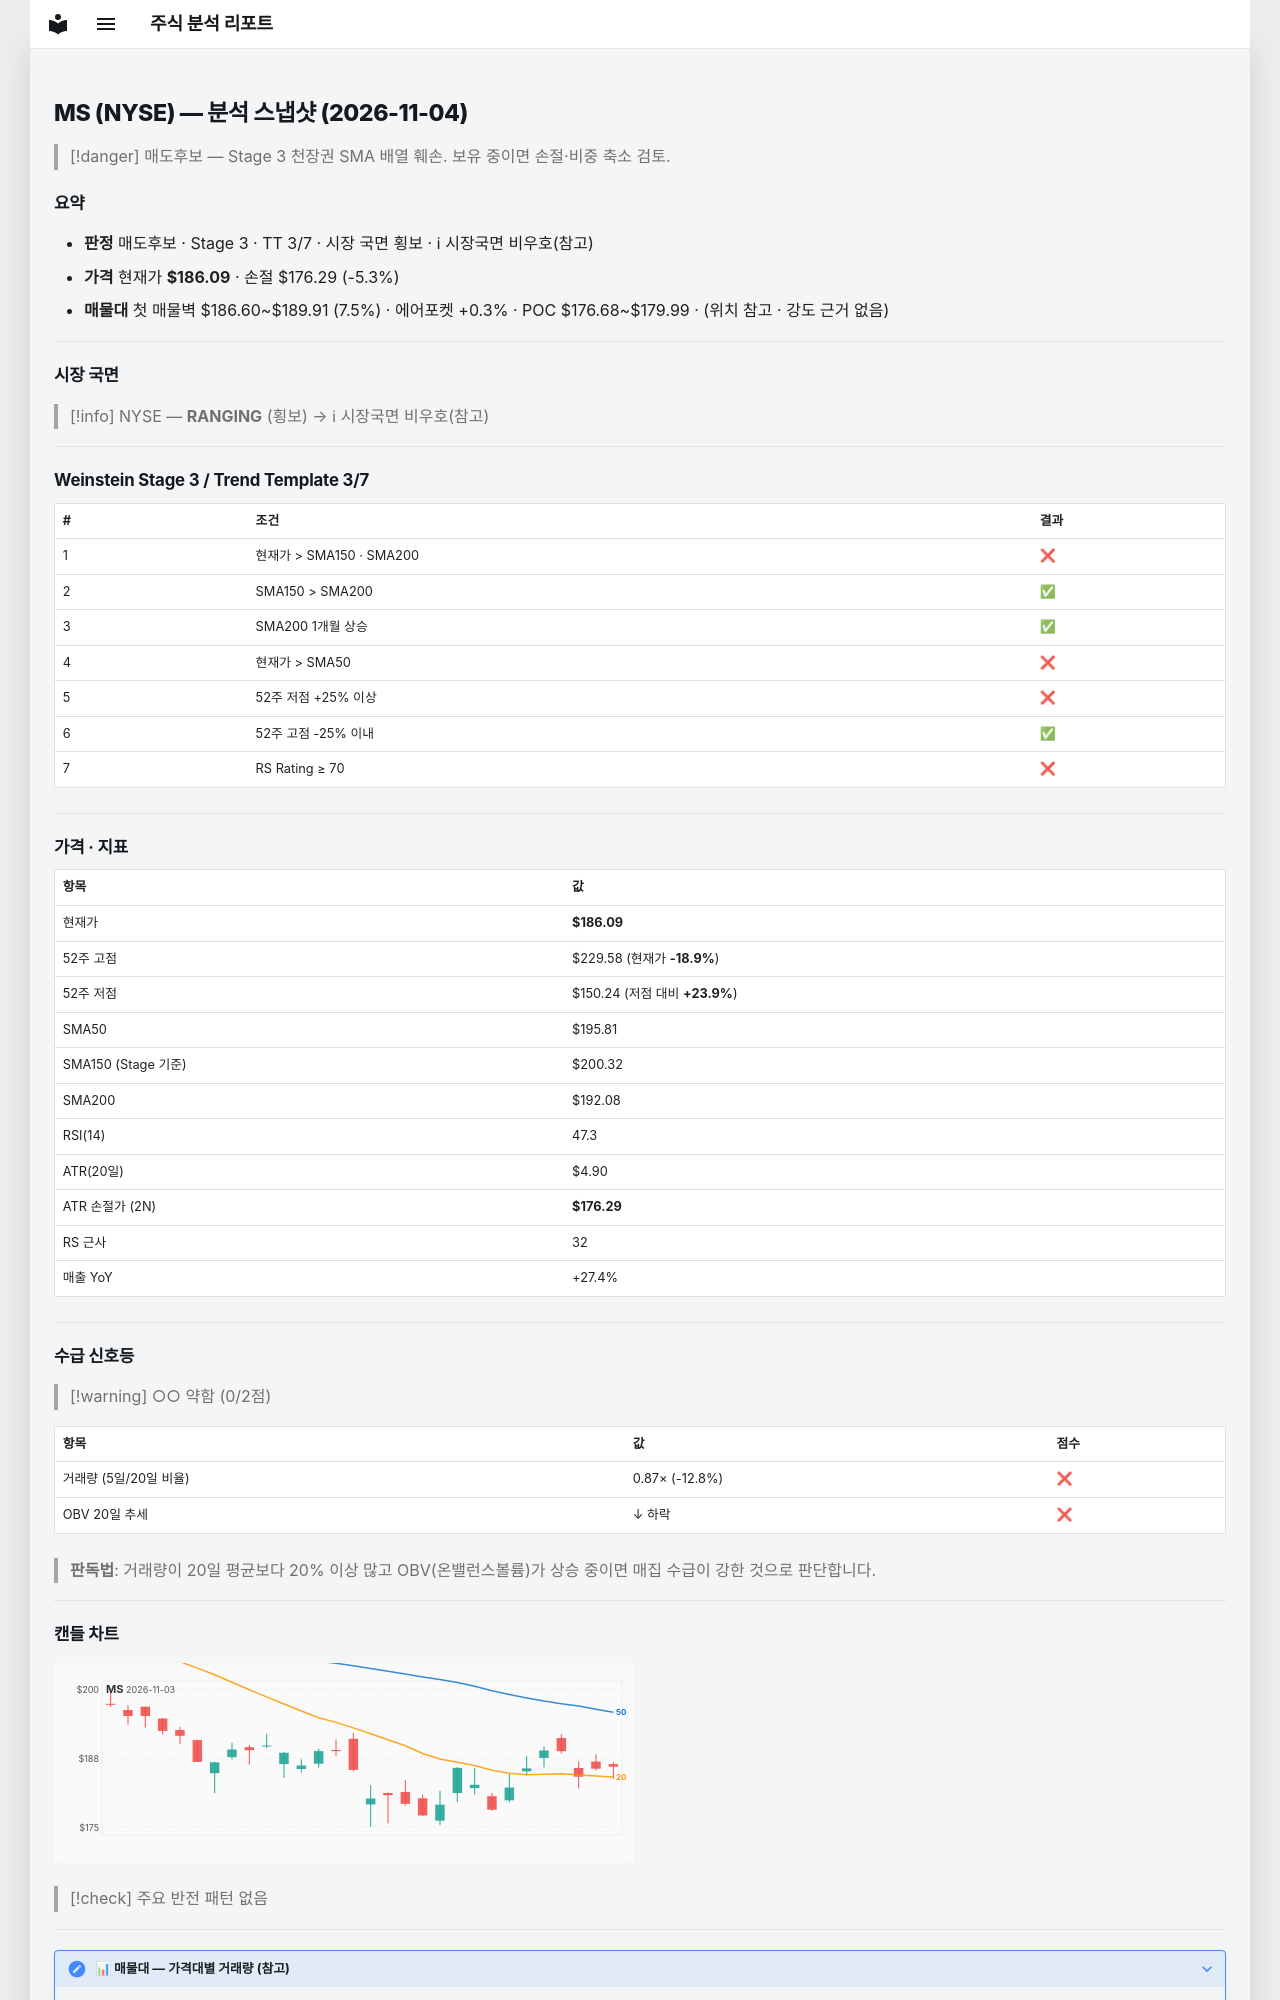

repository: soloandco/stock-reports · page: snapshots/MS-2026-11-04/index.html · generator: mkdocs

---
type: analysis-snapshot
title: MS 분석 스냅샷
ticker: MS
market: NYSE
created: 2026-11-04
updated: 2026-11-04
bar-date: 2026-11-03
verdict: 매도후보
real-rr: 3.53
sma50-gap-pct: -5.0
weekly-position: 저항대아래
weekly-overhead-price: 220.66
weekly-overhead-pct: 18.6
stage: 3
trend-template-score: 3
tt-max: 7
ma-set: sma-50-150-200
price: 186.0850067138672
stop-price: 176.29070087719174
market-regime: RANGING
supply-demand-score: 0/2
supply-demand-label: 약함
status: tracking
tags:
  - stock-agent
  - watchlist
  - MS
  - analysis
related:
  - "[[analysis-template]]"
---

# MS (NYSE) — 분석 스냅샷 (2026-11-04)

> [!danger] 매도후보 — Stage 3 천장권
> SMA 배열 훼손. 보유 중이면 손절·비중 축소 검토.

## 요약

- **판정** 매도후보 · Stage 3 · TT 3/7 · 시장 국면 횡보 · ℹ 시장국면 비우호(참고)
- **가격** 현재가 **$186.09** · 손절 $176.29 (-5.3%)
- **매물대** 첫 매물벽 $186.60~$189.91 (7.5%) · 에어포켓 +0.3% · POC $176.68~$179.99 · (위치 참고 · 강도 근거 없음)

---

## 시장 국면

> [!info] NYSE — **RANGING** (횡보) → ℹ 시장국면 비우호(참고)

---

## Weinstein Stage 3 / Trend Template 3/7

| # | 조건 | 결과 |
|---|------|------|
| 1 | 현재가 > SMA150 · SMA200 | ❌ |
| 2 | SMA150 > SMA200 | ✅ |
| 3 | SMA200 1개월 상승 | ✅ |
| 4 | 현재가 > SMA50 | ❌ |
| 5 | 52주 저점 +25% 이상 | ❌ |
| 6 | 52주 고점 -25% 이내 | ✅ |
| 7 | RS Rating ≥ 70 | ❌ |

---

## 가격 · 지표

| 항목 | 값 |
|------|---|
| 현재가 | **$186.09** |
| 52주 고점 | $229.58 (현재가 **-18.9%**) |
| 52주 저점 | $150.24 (저점 대비 **+23.9%**) |
| SMA50 | $195.81 |
| SMA150 (Stage 기준) | $200.32 |
| SMA200 | $192.08 |
| RSI(14) | 47.3 |
| ATR(20일) | $4.90 |
| ATR 손절가 (2N) | **$176.29** |
| RS 근사 | 32 |
| 매출 YoY | +27.4% |

---
## 수급 신호등

> [!warning] ○○ 약함 (0/2점)

| 항목 | 값 | 점수 |
|------|------|------|
| 거래량 (5일/20일 비율) | 0.87× (-12.8%) | ❌ |
| OBV 20일 추세 | ↓ 하락 | ❌ |

> **판독법**: 거래량이 20일 평균보다 20% 이상 많고 OBV(온밸런스볼륨)가 상승 중이면 매집 수급이 강한 것으로 판단합니다.

---
